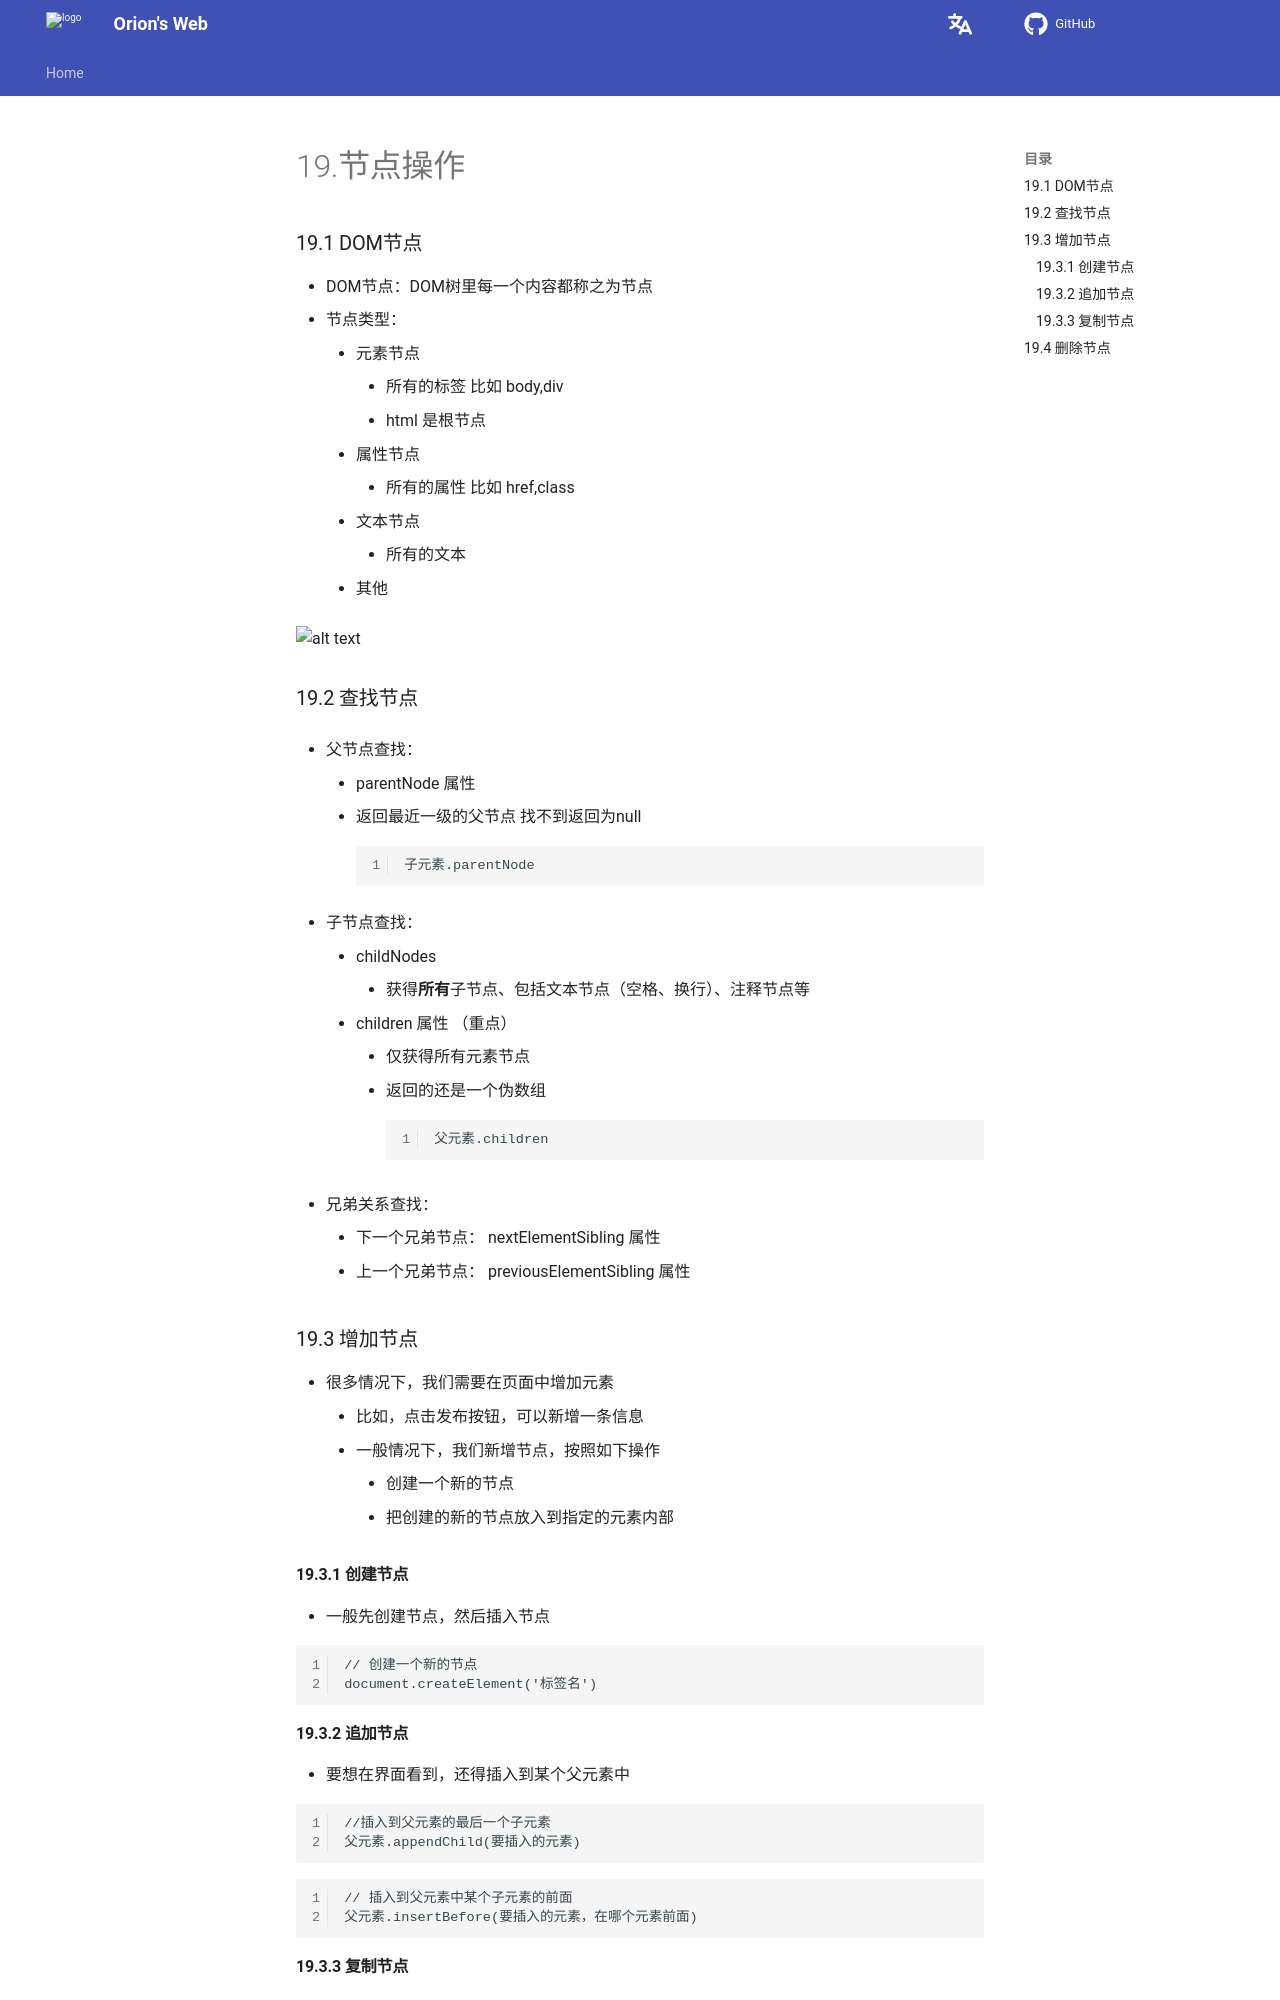

repository: Pigassooo/my-blog · page: notes/notes/Frontend/JavaScript/API/01.DOM/19.节点操作/index.html · generator: mkdocs

# 19.节点操作

### 19.1 DOM节点

- DOM节点：DOM树里每一个内容都称之为节点
- 节点类型：
    - 元素节点
        - 所有的标签 比如 body,div
        - html 是根节点
    - 属性节点
        - 所有的属性 比如 href,class
    - 文本节点
        - 所有的文本
    - 其他

![alt text](image-33.png)

### 19.2 查找节点
- 父节点查找：
    - parentNode 属性
    - 返回最近一级的父节点 找不到返回为null
    ```
    子元素.parentNode
    ```

- 子节点查找：
    - childNodes
        - 获得**所有**子节点、包括文本节点（空格、换行）、注释节点等
    - children 属性 （重点）
        - 仅获得所有元素节点
        - 返回的还是一个伪数组
    ```
    父元素.children
    ```

- 兄弟关系查找：
    - 下一个兄弟节点： nextElementSibling 属性
    - 上一个兄弟节点： previousElementSibling 属性

### 19.3 增加节点

- 很多情况下，我们需要在页面中增加元素
    - 比如，点击发布按钮，可以新增一条信息
    - 一般情况下，我们新增节点，按照如下操作
        - 创建一个新的节点
        - 把创建的新的节点放入到指定的元素内部

#### 19.3.1 创建节点

- 一般先创建节点，然后插入节点

```
// 创建一个新的节点
document.createElement('标签名')
```

#### 19.3.2 追加节点
- 要想在界面看到，还得插入到某个父元素中

```
//插入到父元素的最后一个子元素
父元素.appendChild(要插入的元素)
```

```
// 插入到父元素中某个子元素的前面
父元素.insertBefore(要插入的元素，在哪个元素前面)
```
